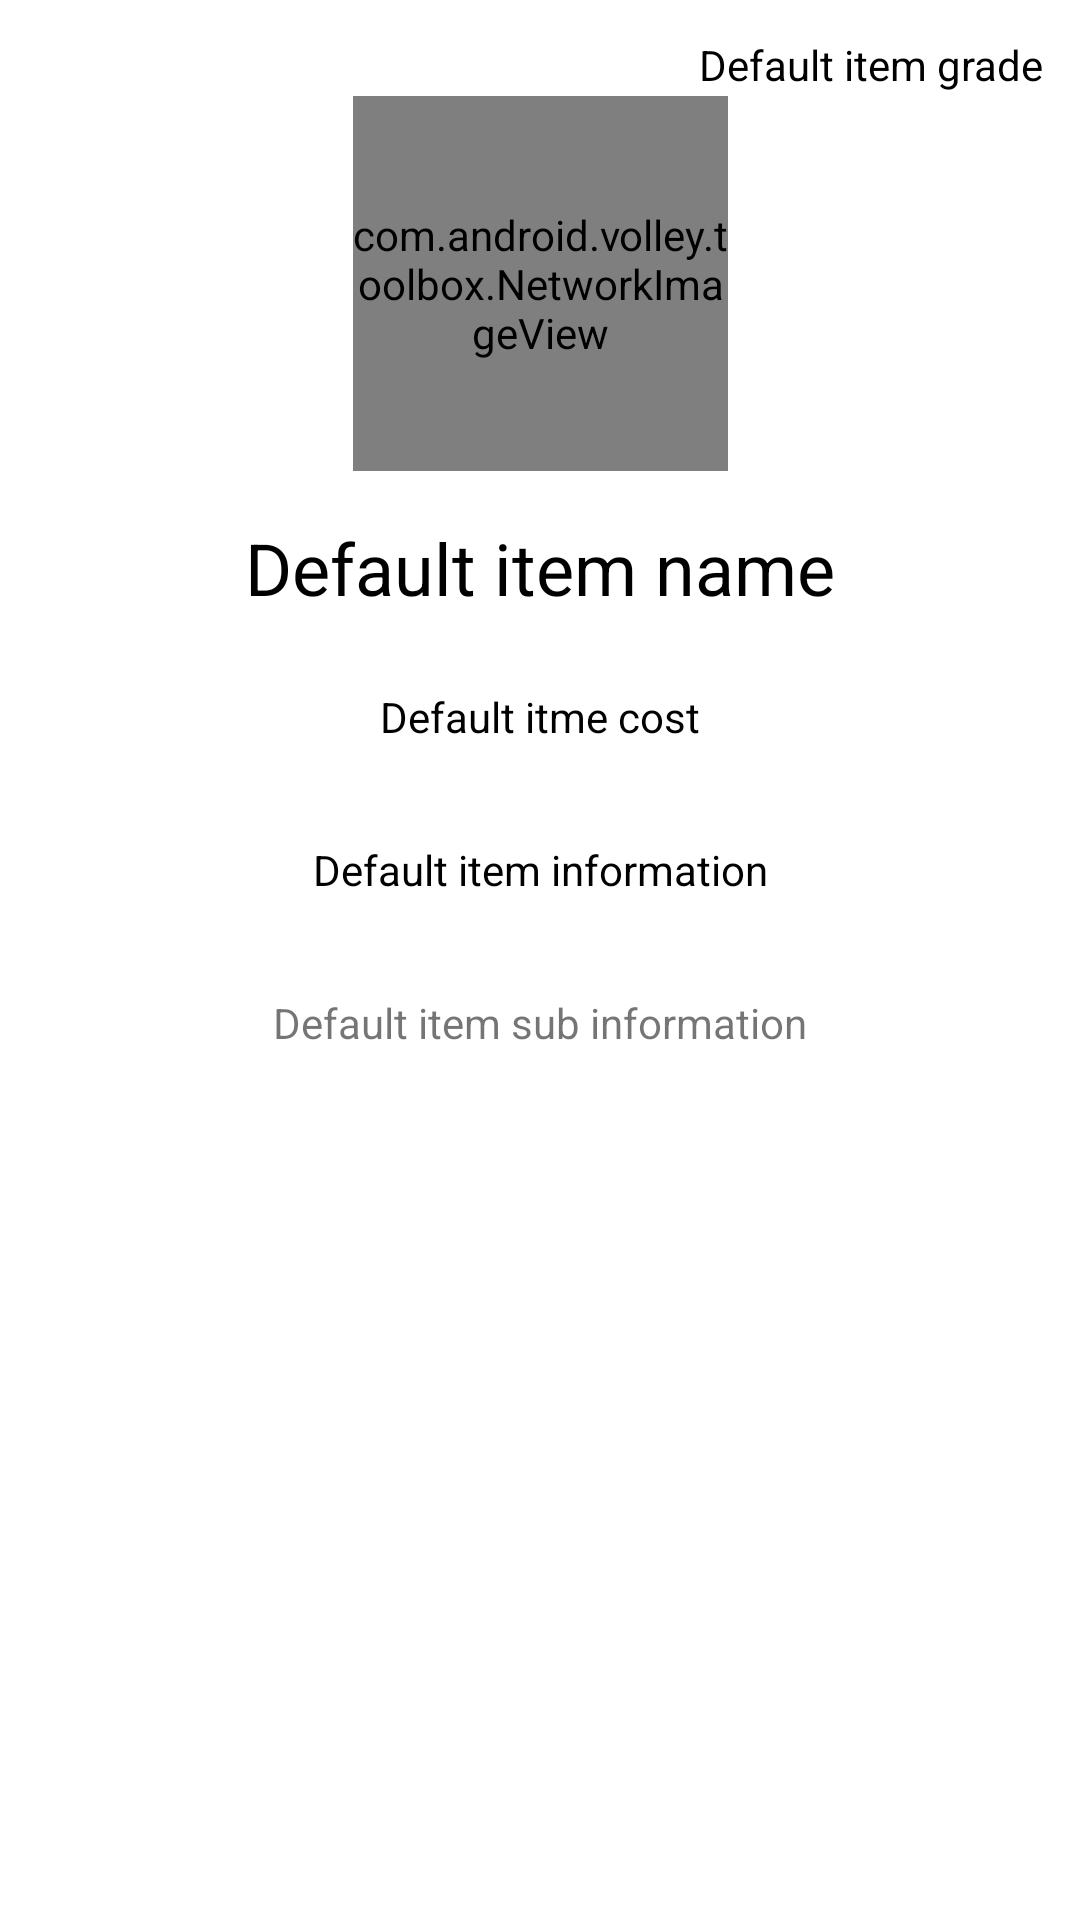

Android layout source for this screen:
<!-- AndroidManifest.xml: application theme Theme.LOL -->
<!-- res/layout/activity_loltem_detail.xml -->
<?xml version="1.0" encoding="utf-8"?>
<androidx.constraintlayout.widget.ConstraintLayout xmlns:android="http://schemas.android.com/apk/res/android"
    xmlns:app="http://schemas.android.com/apk/res-auto"
    xmlns:tools="http://schemas.android.com/tools"
    android:layout_width="match_parent"
    android:layout_height="match_parent"
    tools:context=".ui.loltem.LoltemDetailActivity">

    <com.android.volley.toolbox.NetworkImageView
        android:id="@+id/itemImage"
        android:layout_width="125dp"
        android:layout_height="125dp"
        android:layout_marginTop="32dp"
        android:scaleType="centerCrop"
        app:layout_constraintLeft_toLeftOf="parent"
        app:layout_constraintRight_toRightOf="parent"
        app:layout_constraintTop_toTopOf="parent" />

    <TextView
        android:id="@+id/itemName"
        android:layout_width="wrap_content"
        android:layout_height="wrap_content"
        android:layout_marginTop="16dp"
        android:text="Default item name"
        android:textColor="#000"
        android:textSize="24dp"
        app:layout_constraintEnd_toEndOf="parent"
        app:layout_constraintStart_toStartOf="parent"
        app:layout_constraintTop_toBottomOf="@+id/itemImage" />

    <TextView
        android:id="@+id/itemCost"
        android:layout_width="wrap_content"
        android:layout_height="wrap_content"
        android:layout_marginTop="24dp"
        android:text="Default itme cost"
        android:textColor="#000"
        app:layout_constraintEnd_toEndOf="parent"
        app:layout_constraintStart_toStartOf="parent"
        app:layout_constraintTop_toBottomOf="@+id/itemName" />

    <TextView
        android:id="@+id/itemInfo"
        android:layout_width="0dp"
        android:layout_height="wrap_content"
        android:layout_marginLeft="24dp"
        android:layout_marginTop="32dp"
        android:layout_marginRight="24dp"
        android:layout_weight="1"
        android:ellipsize="none"
        android:gravity="center"
        android:maxLines="100"
        android:scrollHorizontally="false"
        android:singleLine="false"
        android:text="Default item information"
        android:textColor="#000"
        app:layout_constraintEnd_toEndOf="parent"
        app:layout_constraintStart_toStartOf="parent"
        app:layout_constraintTop_toBottomOf="@+id/itemCost" />

    <TextView
        android:id="@+id/itemSubinfo"
        android:layout_width="wrap_content"
        android:layout_height="wrap_content"
        android:layout_marginTop="32dp"
        android:layout_weight="1"
        android:ellipsize="none"
        android:gravity="center"
        android:maxLines="100"
        android:scrollHorizontally="false"
        android:singleLine="false"
        android:text="Default item sub information"
        app:layout_constraintEnd_toEndOf="parent"
        app:layout_constraintStart_toStartOf="parent"
        app:layout_constraintTop_toBottomOf="@+id/itemInfo" />

    <TextView
        android:id="@+id/itemGrade"
        android:layout_width="wrap_content"
        android:layout_height="wrap_content"
        android:layout_marginTop="12dp"
        android:layout_marginEnd="12dp"
        android:textColor="#000"
        android:layout_marginRight="12dp"
        android:text="Default item grade"
        app:layout_constraintEnd_toEndOf="parent"
        app:layout_constraintTop_toTopOf="parent" />

</androidx.constraintlayout.widget.ConstraintLayout>
<!-- resources referenced by this layout -->
<resources>
  <style name="Theme.LOL" parent="Theme.MaterialComponents.DayNight.DarkActionBar">
          
          <item name="colorPrimary">@color/purple_500</item>
          <item name="colorPrimaryVariant">@color/purple_700</item>
          <item name="colorOnPrimary">@color/white</item>
          
          <item name="colorSecondary">@color/teal_200</item>
          <item name="colorSecondaryVariant">@color/teal_700</item>
          <item name="colorOnSecondary">@color/black</item>
          
          <item name="android:statusBarColor" tools:targetApi="l">?attr/colorPrimaryVariant</item>
          
      </style>
  <color name="purple_500">#FF6200EE</color>
  <color name="purple_700">#FF3700B3</color>
  <color name="white">#FFFFFFFF</color>
  <color name="teal_200">#FF03DAC5</color>
  <color name="teal_700">#FF018786</color>
  <color name="black">#FF000000</color>
</resources>
